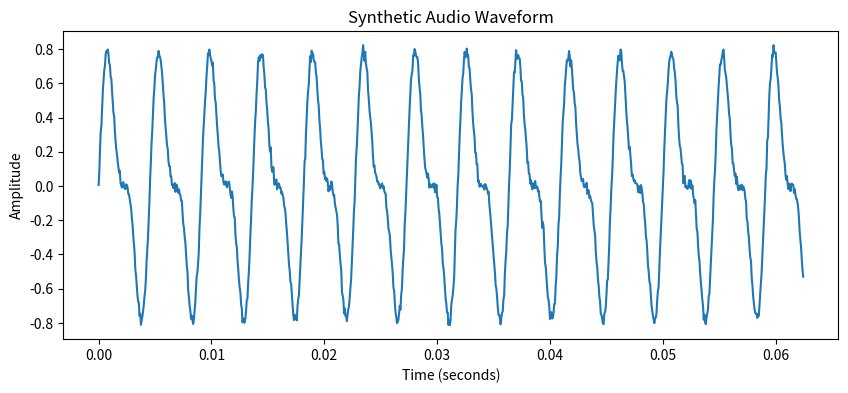
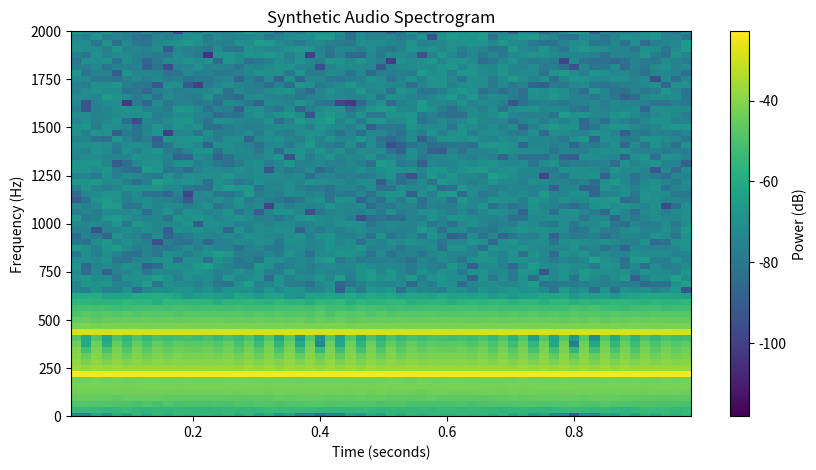

Write the Python code that produced these figures, in order.
import numpy as np
import pandas as pd
import matplotlib.pyplot as plt
from scipy.signal import spectrogram

sample_rate_hz = 16_000
duration_seconds = 1.0

time = np.linspace(
    0,
    duration_seconds,
    int(sample_rate_hz * duration_seconds),
    endpoint=False,
)

rng = np.random.default_rng(42)

audio = (
    0.6 * np.sin(2 * np.pi * 220 * time)
    + 0.3 * np.sin(2 * np.pi * 440 * time)
    + 0.02 * rng.normal(size=len(time))
)

plt.figure(figsize=(10, 4))
plt.plot(time[:1000], audio[:1000])
plt.title("Synthetic Audio Waveform")
plt.xlabel("Time (seconds)")
plt.ylabel("Amplitude")
plt.show()

frequencies, times, power = spectrogram(
    audio,
    fs=sample_rate_hz,
    nperseg=512,
    noverlap=256,
)

plt.figure(figsize=(10, 5))
plt.pcolormesh(times, frequencies, 10 * np.log10(power + 1e-12), shading="auto")
plt.title("Synthetic Audio Spectrogram")
plt.xlabel("Time (seconds)")
plt.ylabel("Frequency (Hz)")
plt.ylim(0, 2000)
plt.colorbar(label="Power (dB)")
plt.show()

summary = pd.DataFrame([{
    "sample_rate_hz": sample_rate_hz,
    "duration_seconds": duration_seconds,
    "frequency_bins": len(frequencies),
    "time_bins": len(times),
    "spectrogram_shape": str(power.shape),
}])

summary
